Run: headless pygame with SDL's dummy video driver; simulated clock (each Clock.tick advances the game by its frame time, no real sleeping); random seed 0; keys injected as events and as key.get_pressed() state; no mouse input.
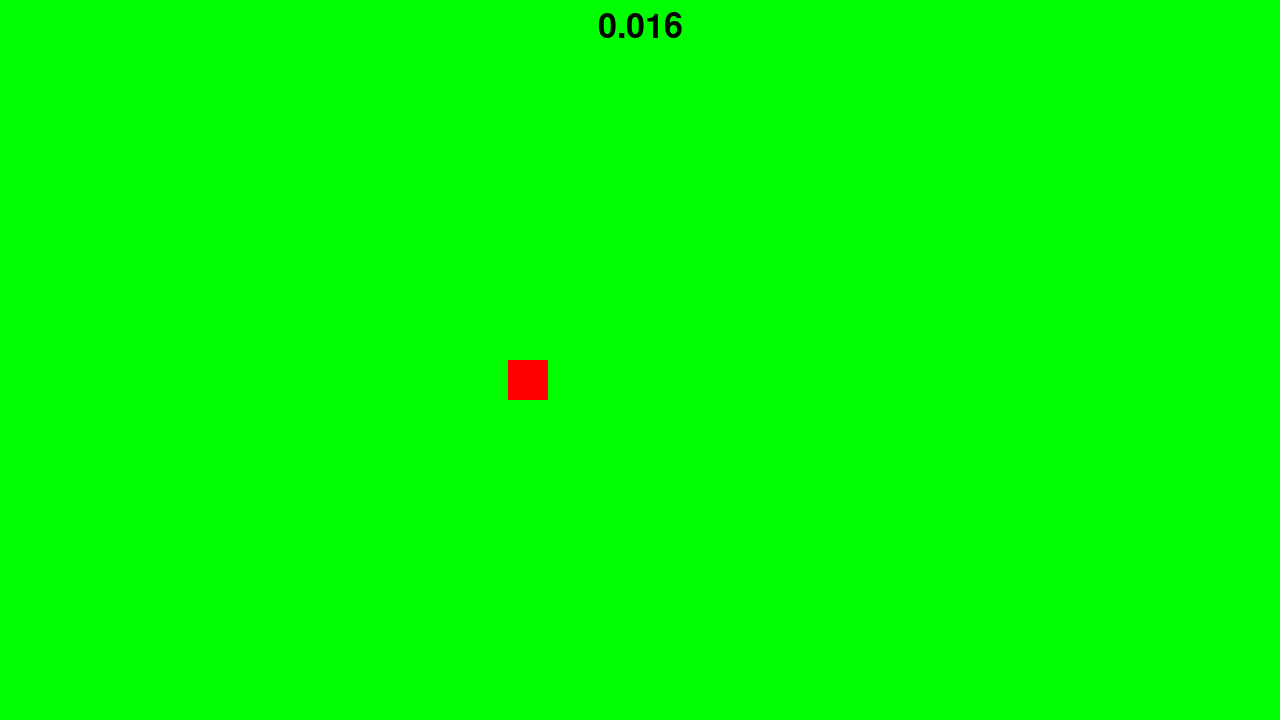
Frame 1 of 4 · flips 1–60 · no input
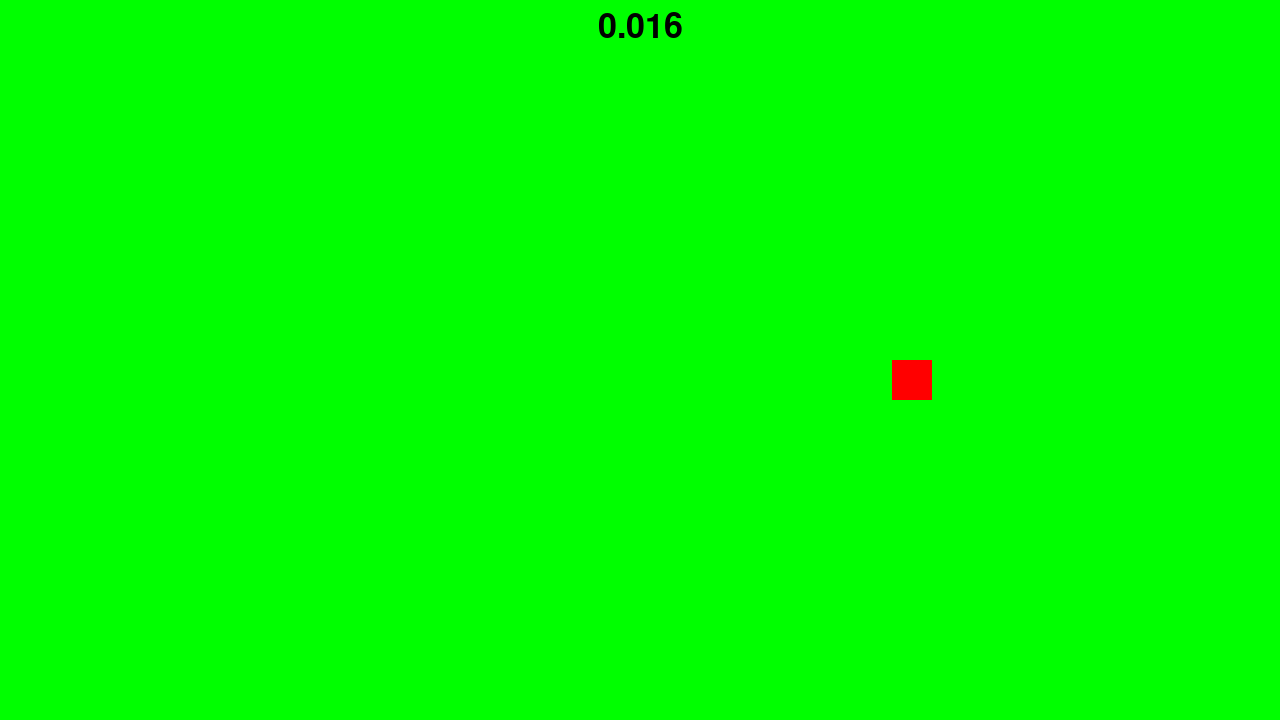
Frame 2 of 4 · flips 61–180 · tapped SPACE, RETURN · held RIGHT (→), D
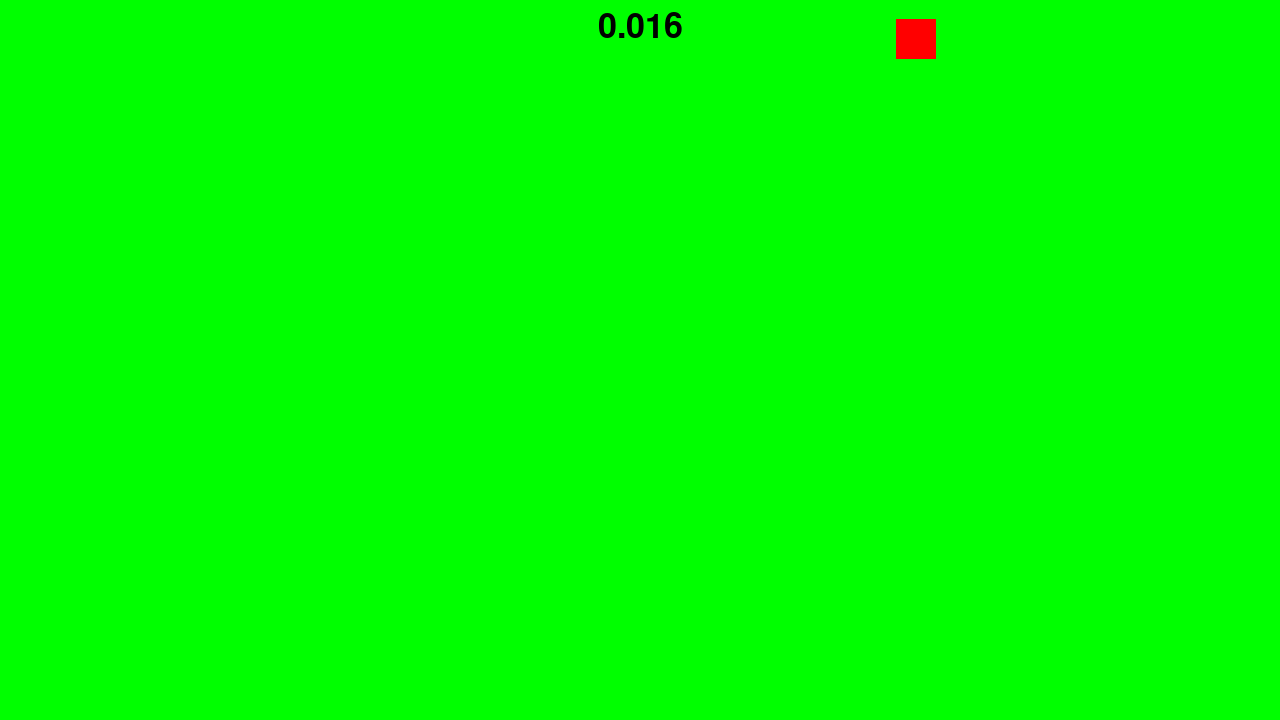
Frame 3 of 4 · flips 181–300 · held DOWN (↓), S
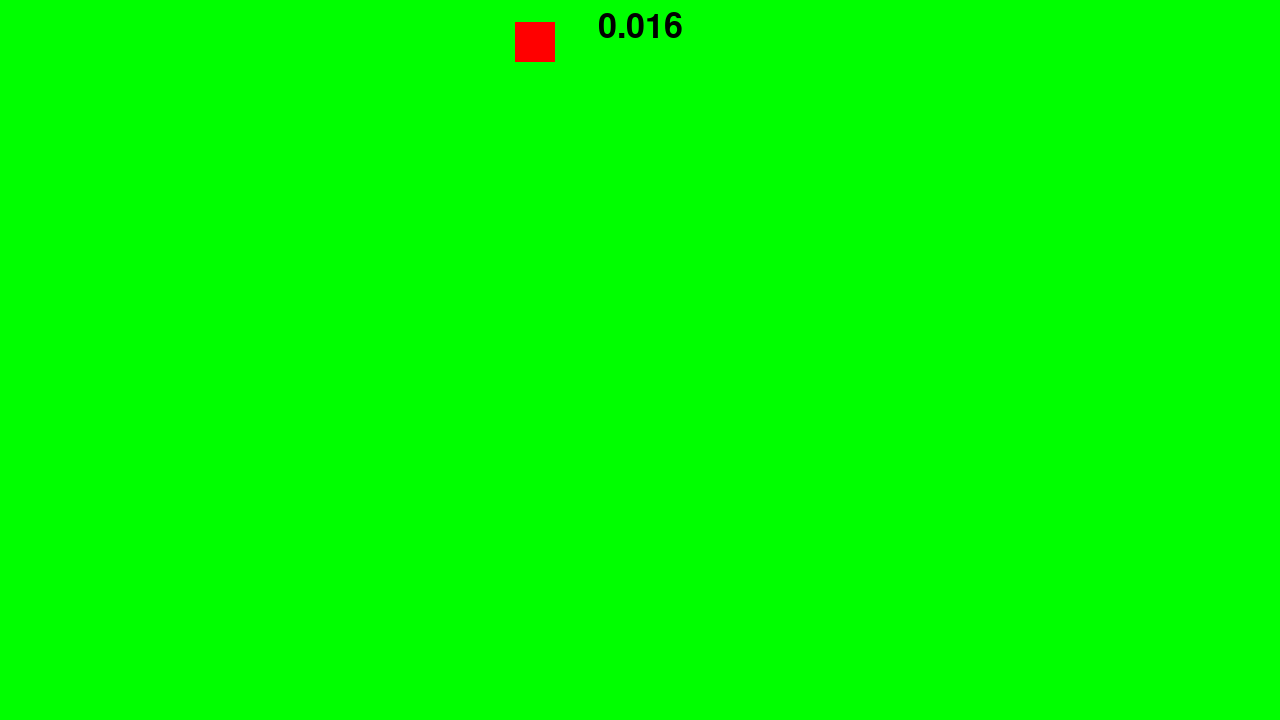
Frame 4 of 4 · flips 301–420 · held LEFT (←), A, UP (↑), W

The pygame program that drew these frames:

import pygame
import random

#   setup
pygame.init()
pygame.font.init()
screen = pygame.display.set_mode((1280, 720))
clock = pygame.time.Clock()
running = True
dt = 0
font = pygame.font.Font(None, 50)  # None = default font, 36 = size

pygame.display.set_caption("snake")

#   game properties
width = screen.get_width()
height = screen.get_height()
cube_size = 30
player_size = 40
player_pos = pygame.Vector2(width / 4, height / 2)
movement_speed = 200
direction = pygame.Vector2(1, 0) # starts moving to the right


#region     cube list, event and functions

cubes = []

SPAWN_CUBE_EVENT = pygame.USEREVENT + 1
pygame.time.set_timer(SPAWN_CUBE_EVENT, 5000) # 10 sec

def getPosCube():
    # positions with safezones
    x = random.randint(cube_size, width - cube_size)
    y = random.randint(cube_size, height - cube_size)

    pos = pygame.Vector2(x, y)
    print(pos)
    return pos

def spawnCube():
    cube_pos = getPosCube()
    cubes.append(cube_pos)

#endregion

while running:
    #   delta time (60fps)
    dt = clock.tick(60) / 1000

    #   events
    for event in pygame.event.get():
        if event.type == pygame.QUIT:
            running = False
        if event.type == SPAWN_CUBE_EVENT:
            spawnCube()
            
    #   render player
    screen.fill ("green")
    pygame.draw.rect(screen, "red", pygame.Rect(player_pos.x, player_pos.y, player_size, player_size))

    #   render cubes
    for cube_pos in cubes:
        if cube_pos is not None:
            pygame.draw.rect(screen, "blue", pygame.Rect(cube_pos.x, cube_pos.y, cube_size, cube_size))

    #   movement
    keys = pygame.key.get_pressed()
    if keys[pygame.K_w]:
        #   up (y axis is inverted for screens)
        direction = pygame.Vector2(0, -1)
    if keys[pygame.K_s]:
        #   down (y axis is inverted for screens)
        direction = pygame.Vector2(0, 1)
    if keys[pygame.K_a]:
        #   left
        direction = pygame.Vector2(-1, 0)
    if keys[pygame.K_d]:
        #   right
        direction = pygame.Vector2(1, 0)

    #(calculates x and y axis through the vectors)
    player_pos += direction * movement_speed * dt


    #   borders
    if player_pos.x > width:
        # spawns on the right
        player_pos.x = 0
    if player_pos.x < 0:
        # spawns on the left
        player_pos.x = width
    
    if player_pos.y > height:
        # spawns on the bottom
        player_pos.y = 0
    if player_pos.y < 0:
        # spawns on the top
        player_pos.y = height

    #   points
    points = dt
    points_text = font.render(f"{points}", True, (0,0,0))
    points_pos = points_text.get_rect(midtop=(width / 2, 10))
    screen.blit(points_text, points_pos)

    #   write to screen
    pygame.display.flip()

pygame.quit()
